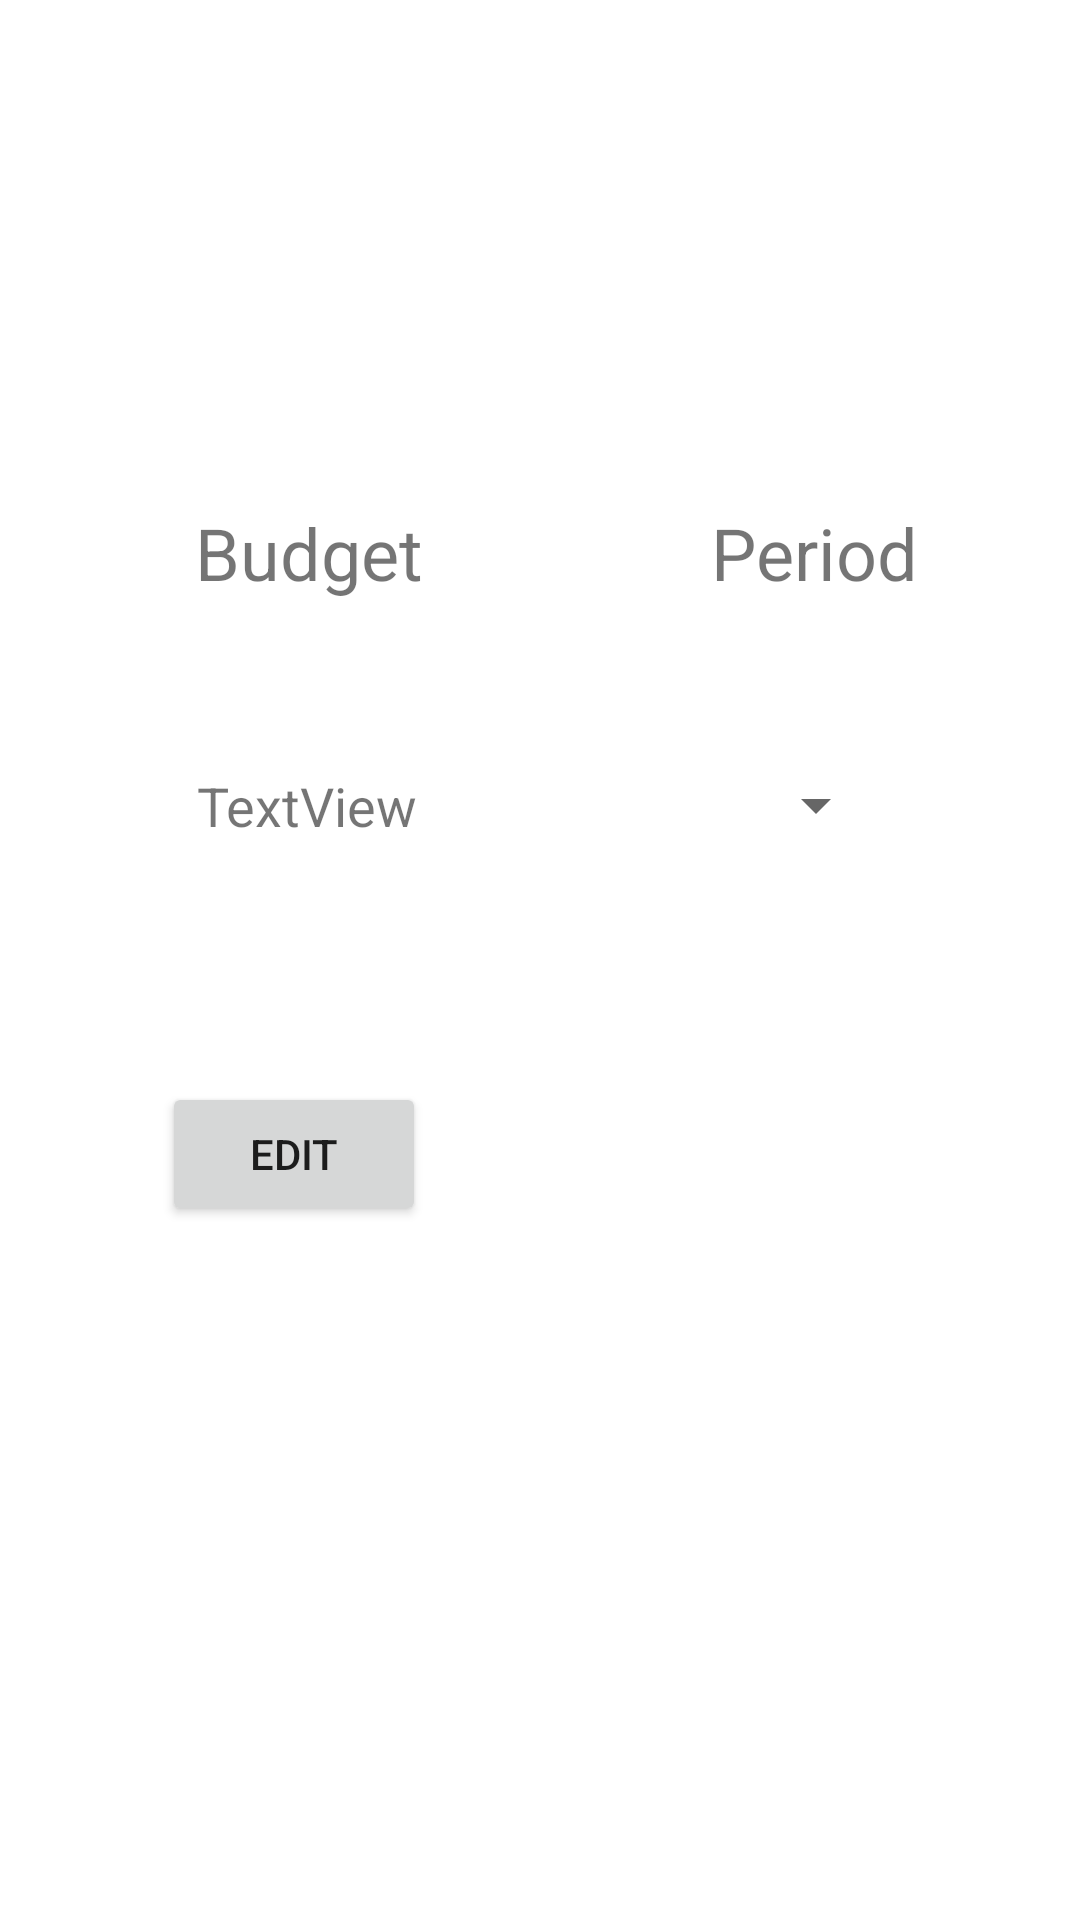

Produce the Android XML layout that renders to this screen, including the resource entries it uses.
<!-- AndroidManifest.xml: application theme Theme.SensuchtV3 -->
<!-- res/layout/fragment_budget.xml -->
<?xml version="1.0" encoding="utf-8"?>
<androidx.constraintlayout.widget.ConstraintLayout xmlns:android="http://schemas.android.com/apk/res/android"
                                                   xmlns:app="http://schemas.android.com/apk/res-auto"
                                                   xmlns:tools="http://schemas.android.com/tools"
                                                   android:layout_width="match_parent"
                                                   android:layout_height="match_parent"
                                                   tools:context=".ui.budget.BudgetFragment" android:id="@+id/frameLayout5">
    <TextView
            android:text="TextView"
            android:layout_width="wrap_content"
            android:layout_height="wrap_content" android:id="@+id/moneyDisplay"
            app:layout_constraintStart_toStartOf="parent" app:layout_constraintEnd_toEndOf="parent"
            app:layout_constraintTop_toBottomOf="@+id/textView8" android:layout_marginTop="56dp"
            app:layout_constraintHorizontal_bias="0.229" android:textSize="18sp"/>
    <TextView
            android:text="@string/budget"
            android:layout_width="wrap_content"
            android:layout_height="wrap_content" android:id="@+id/textView8"
            app:layout_constraintStart_toStartOf="parent"
            app:layout_constraintEnd_toEndOf="parent" app:layout_constraintTop_toTopOf="parent"
            android:layout_marginTop="168dp" app:layout_constraintHorizontal_bias="0.229" android:textSize="24sp"/>
    <TextView
            android:text="Period"
            android:layout_width="wrap_content"
            android:layout_height="wrap_content" android:id="@+id/textView11"
            app:layout_constraintEnd_toEndOf="parent"
            app:layout_constraintHorizontal_bias="0.64"
            app:layout_constraintTop_toTopOf="parent" android:layout_marginTop="168dp"
            app:layout_constraintStart_toEndOf="@+id/textView8" android:textSize="24sp"/>
    <Button
            android:text="Edit"
            android:layout_width="wrap_content"
            android:layout_height="wrap_content" android:id="@+id/budgetEdit"
            app:layout_constraintTop_toBottomOf="@+id/moneyDisplay"
            android:layout_marginTop="80dp" app:layout_constraintEnd_toEndOf="parent"
            app:layout_constraintStart_toStartOf="parent" app:layout_constraintHorizontal_bias="0.198"/>
    <Spinner
            android:layout_width="wrap_content"
            android:layout_height="wrap_content" android:id="@+id/timeFrame"
            app:layout_constraintStart_toEndOf="@+id/moneyDisplay"
            app:layout_constraintEnd_toEndOf="parent"
            app:layout_constraintHorizontal_bias="0.629" app:layout_constraintTop_toBottomOf="@+id/textView11"
            android:layout_marginTop="56dp"/>
</androidx.constraintlayout.widget.ConstraintLayout>
<!-- resources referenced by this layout -->
<resources>
  <string name="budget">Budget</string>
  <style name="Theme.SensuchtV3" parent="Theme.MaterialComponents.DayNight.DarkActionBar">
          
          <item name="colorPrimary">@color/purple_500</item>
          <item name="colorPrimaryVariant">@color/purple_700</item>
          <item name="colorOnPrimary">@color/white</item>
          
          <item name="colorSecondary">@color/teal_200</item>
          <item name="colorSecondaryVariant">@color/teal_700</item>
          <item name="colorOnSecondary">@color/black</item>
          
          <item name="android:statusBarColor" tools:targetApi="l">?attr/colorPrimaryVariant</item>
          
      </style>
  <!-- not gathered from this repository: default colours our renderer supplied (Android Studio template values) -->
  <color name="purple_500">#FF6200EE</color>
  <color name="purple_700">#FF3700B3</color>
  <color name="teal_200">#FF03DAC5</color>
  <color name="teal_700">#FF018786</color>
  <color name="black">#FF000000</color>
  <color name="white">#FFFFFFFF</color>
</resources>
